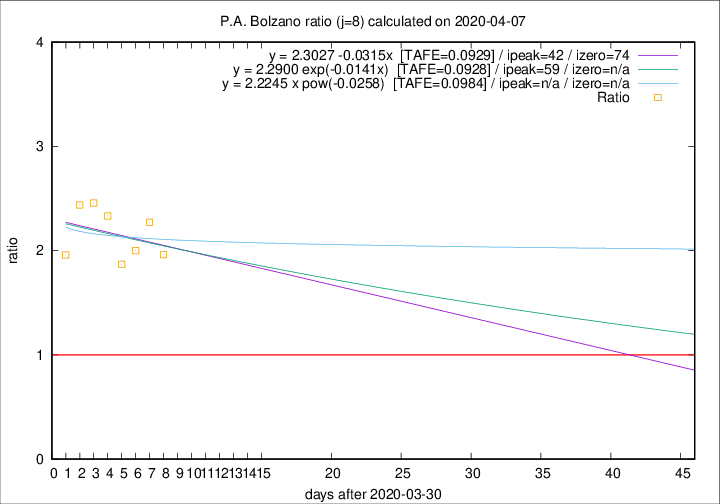

Data behind this chart, as committed beside it:
2020-04-07, 10, 174, 100, 51, 1.9608
2020-04-06, 6, 164, 100, 44, 2.273
2020-04-05, 12, 158, 94, 47, 2
2020-04-04, 7, 146, 86, 46, 1.87
2020-04-03, 10, 139, 91, 39, 2.333
2020-04-02, 13, 129, 86, 35, 2.457
2020-04-01, 40, 116, 78, 32, 2.438
2020-03-31, 2, 76, 47, 24, 1.958
